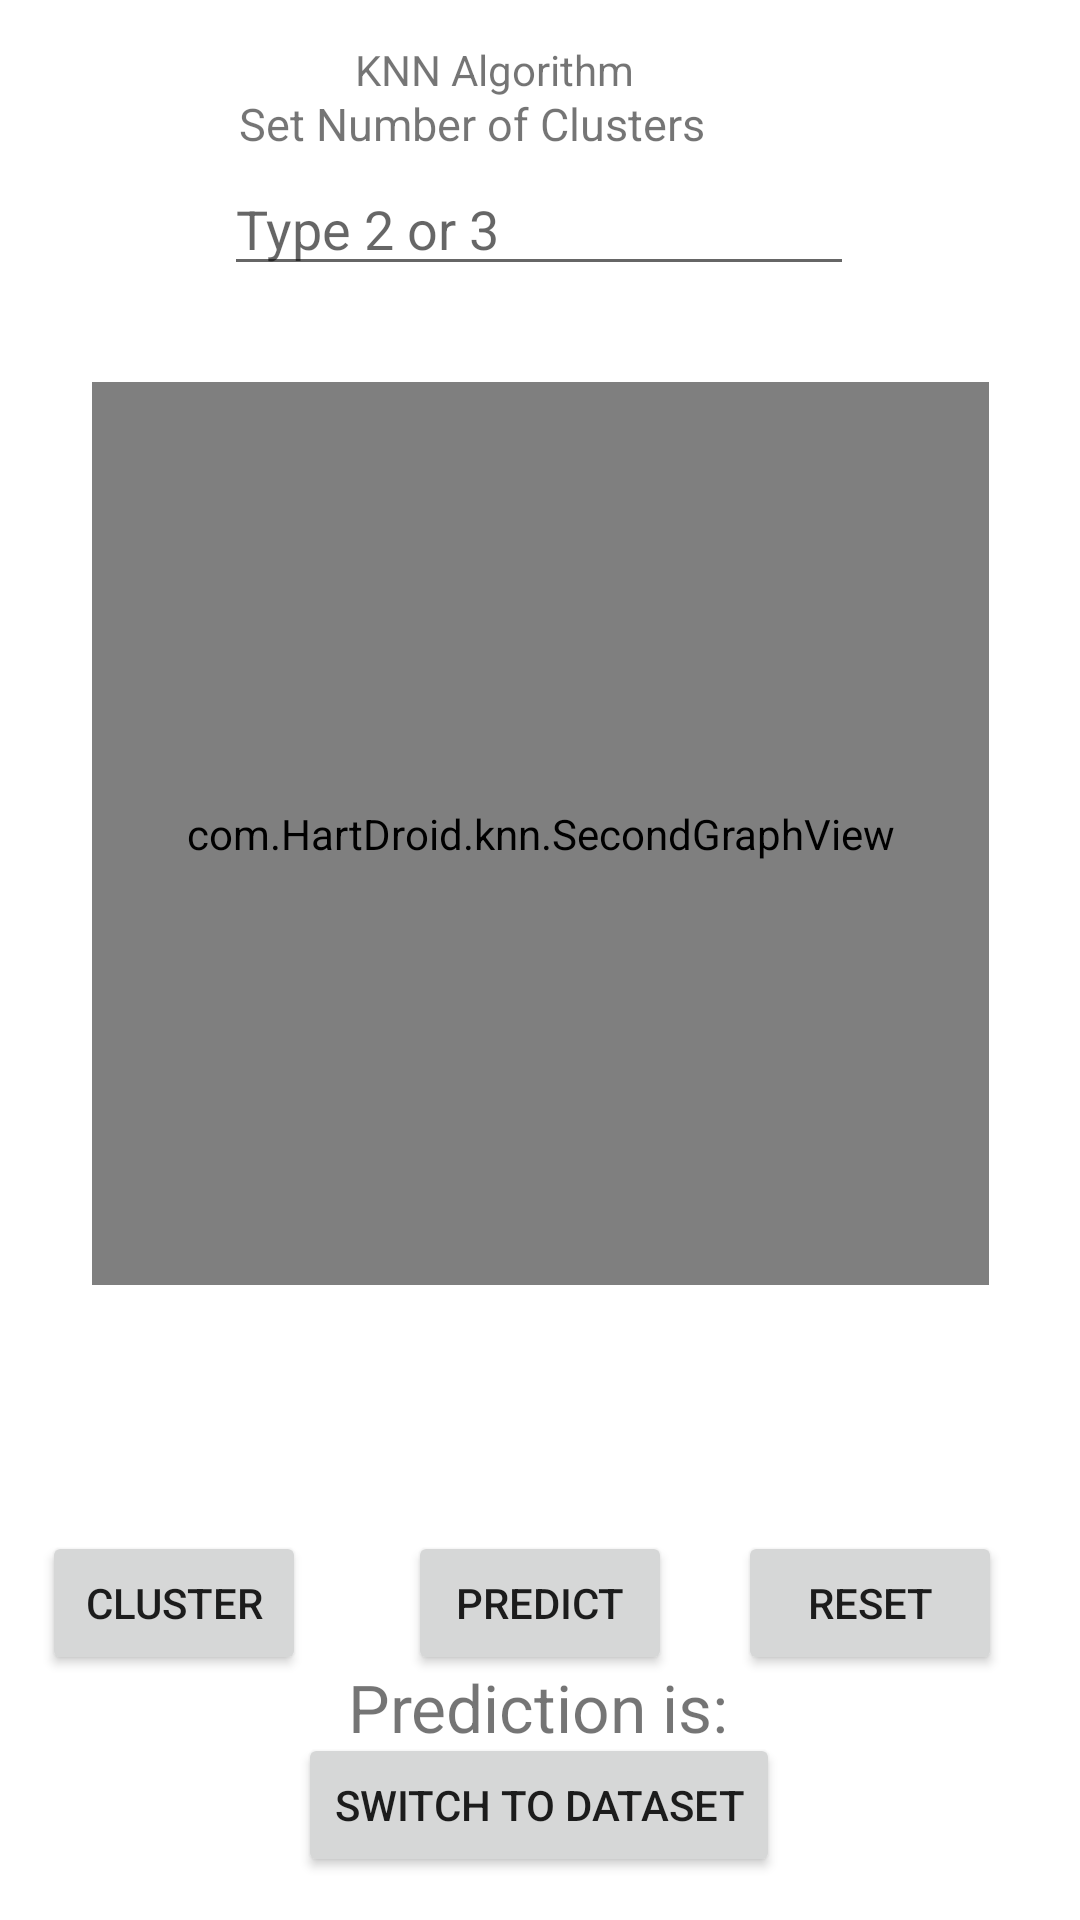

Android layout source for this screen:
<!-- AndroidManifest.xml: application theme Theme.KNN -->
<!-- res/layout/activity_main2.xml -->
<?xml version="1.0" encoding="utf-8"?>
<androidx.constraintlayout.widget.ConstraintLayout xmlns:android="http://schemas.android.com/apk/res/android"
    xmlns:app="http://schemas.android.com/apk/res-auto"
    xmlns:tools="http://schemas.android.com/tools"
    android:layout_width="match_parent"
    android:layout_height="match_parent">

    <TextView
        android:id="@+id/tV5"
        android:layout_width="wrap_content"
        android:layout_height="wrap_content"
        android:textSize="15sp"
        app:layout_constraintBottom_toBottomOf="parent"
        app:layout_constraintEnd_toEndOf="parent"
        app:layout_constraintHorizontal_bias="0.445"
        app:layout_constraintStart_toStartOf="parent"
        app:layout_constraintTop_toTopOf="parent"
        app:layout_constraintVertical_bias="0.15" />

    <com.HartDroid.knn.SecondGraphView
        android:id="@+id/secondGraph"
        android:layout_width="299dp"
        android:layout_height="301dp"
        app:layout_constraintBottom_toBottomOf="parent"
        app:layout_constraintEnd_toEndOf="parent"
        app:layout_constraintStart_toStartOf="parent"
        app:layout_constraintTop_toTopOf="parent"
        app:layout_constraintVertical_bias="0.376" />

    <TextView
        android:id="@+id/tv6"
        android:layout_width="wrap_content"
        android:layout_height="wrap_content"
        android:text="Prediction is:"
        android:textSize="22sp"
        app:layout_constraintBottom_toBottomOf="parent"
        app:layout_constraintEnd_toEndOf="parent"
        app:layout_constraintHorizontal_bias="0.498"
        app:layout_constraintStart_toStartOf="parent"
        app:layout_constraintTop_toTopOf="parent"
        app:layout_constraintVertical_bias="0.908" />

    <Button
        android:id="@+id/bt3"
        android:layout_width="wrap_content"
        android:layout_height="wrap_content"
        android:text="@string/predict"
        app:layout_constraintBottom_toBottomOf="parent"
        app:layout_constraintEnd_toEndOf="parent"
        app:layout_constraintStart_toStartOf="parent"
        app:layout_constraintTop_toTopOf="parent"
        app:layout_constraintVertical_bias="0.862" />

    <Button
        android:id="@+id/bt4"
        android:layout_width="wrap_content"
        android:layout_height="wrap_content"
        android:text="@string/reset"
        app:layout_constraintBottom_toBottomOf="parent"
        app:layout_constraintEnd_toEndOf="parent"
        app:layout_constraintHorizontal_bias="0.904"
        app:layout_constraintStart_toStartOf="parent"
        app:layout_constraintTop_toTopOf="parent"
        app:layout_constraintVertical_bias="0.862" />

    <TextView
        android:id="@+id/tvE"
        android:layout_width="wrap_content"
        android:layout_height="wrap_content"
        android:layout_marginTop="476dp"
        android:textAlignment="center"
        app:layout_constraintEnd_toEndOf="parent"
        app:layout_constraintHorizontal_bias="0.498"
        app:layout_constraintStart_toStartOf="parent"
        app:layout_constraintTop_toTopOf="parent" />

    <Button
        android:id="@+id/bt5"
        android:layout_width="wrap_content"
        android:layout_height="wrap_content"
        android:text="Switch to Dataset"
        app:layout_constraintBottom_toBottomOf="parent"
        app:layout_constraintEnd_toEndOf="parent"
        app:layout_constraintHorizontal_bias="0.498"
        app:layout_constraintStart_toStartOf="parent"
        app:layout_constraintTop_toTopOf="parent"
        app:layout_constraintVertical_bias="0.976" />

    <EditText
        android:id="@+id/et6"
        android:layout_width="wrap_content"
        android:layout_height="wrap_content"
        android:ems="10"
        android:hint="Type 2 or 3"
        android:inputType="number"
        app:layout_constraintBottom_toBottomOf="parent"
        app:layout_constraintEnd_toEndOf="parent"
        app:layout_constraintHorizontal_bias="0.497"
        app:layout_constraintStart_toStartOf="parent"
        app:layout_constraintTop_toTopOf="parent"
        app:layout_constraintVertical_bias="0.09" />

    <Button
        android:id="@+id/bt6"
        android:layout_width="wrap_content"
        android:layout_height="wrap_content"
        android:text="Cluster"
        app:layout_constraintBottom_toBottomOf="parent"
        app:layout_constraintEnd_toEndOf="parent"
        app:layout_constraintHorizontal_bias="0.051"
        app:layout_constraintStart_toStartOf="parent"
        app:layout_constraintTop_toTopOf="parent"
        app:layout_constraintVertical_bias="0.862" />

    <TextView
        android:id="@+id/textView"
        android:layout_width="wrap_content"
        android:layout_height="wrap_content"
        android:text="Set Number of Clusters"
        android:textSize="15sp"
        app:layout_constraintBottom_toBottomOf="parent"
        app:layout_constraintEnd_toEndOf="parent"
        app:layout_constraintHorizontal_bias="0.39"
        app:layout_constraintStart_toStartOf="parent"
        app:layout_constraintTop_toTopOf="parent"
        app:layout_constraintVertical_bias="0.05" />

    <TextView
        android:id="@+id/textView2"
        android:layout_width="wrap_content"
        android:layout_height="wrap_content"
        android:text="@string/title"
        app:layout_constraintBottom_toBottomOf="parent"
        app:layout_constraintEnd_toEndOf="parent"
        app:layout_constraintHorizontal_bias="0.443"
        app:layout_constraintStart_toStartOf="parent"
        app:layout_constraintTop_toTopOf="parent"
        app:layout_constraintVertical_bias="0.022" />
</androidx.constraintlayout.widget.ConstraintLayout>
<!-- resources referenced by this layout -->
<resources>
  <string name="predict">Predict</string>
  <string name="reset">reset</string>
  <string name="title">KNN Algorithm</string>
  <style name="Theme.KNN" parent="Theme.MaterialComponents.DayNight.DarkActionBar">
          
          <item name="colorPrimary">@color/purple_500</item>
          <item name="colorPrimaryVariant">@color/purple_700</item>
          <item name="colorOnPrimary">@color/white</item>
          
          <item name="colorSecondary">@color/teal_200</item>
          <item name="colorSecondaryVariant">@color/teal_700</item>
          <item name="colorOnSecondary">@color/black</item>
          
          <item name="android:statusBarColor" tools:targetApi="l">?attr/colorPrimaryVariant</item>
          
      </style>
  <!-- not gathered from this repository: default colours our renderer supplied (Android Studio template values) -->
  <color name="purple_500">#FF6200EE</color>
  <color name="purple_700">#FF3700B3</color>
  <color name="teal_200">#FF03DAC5</color>
  <color name="teal_700">#FF018786</color>
  <color name="black">#FF000000</color>
  <color name="white">#FFFFFFFF</color>
</resources>
